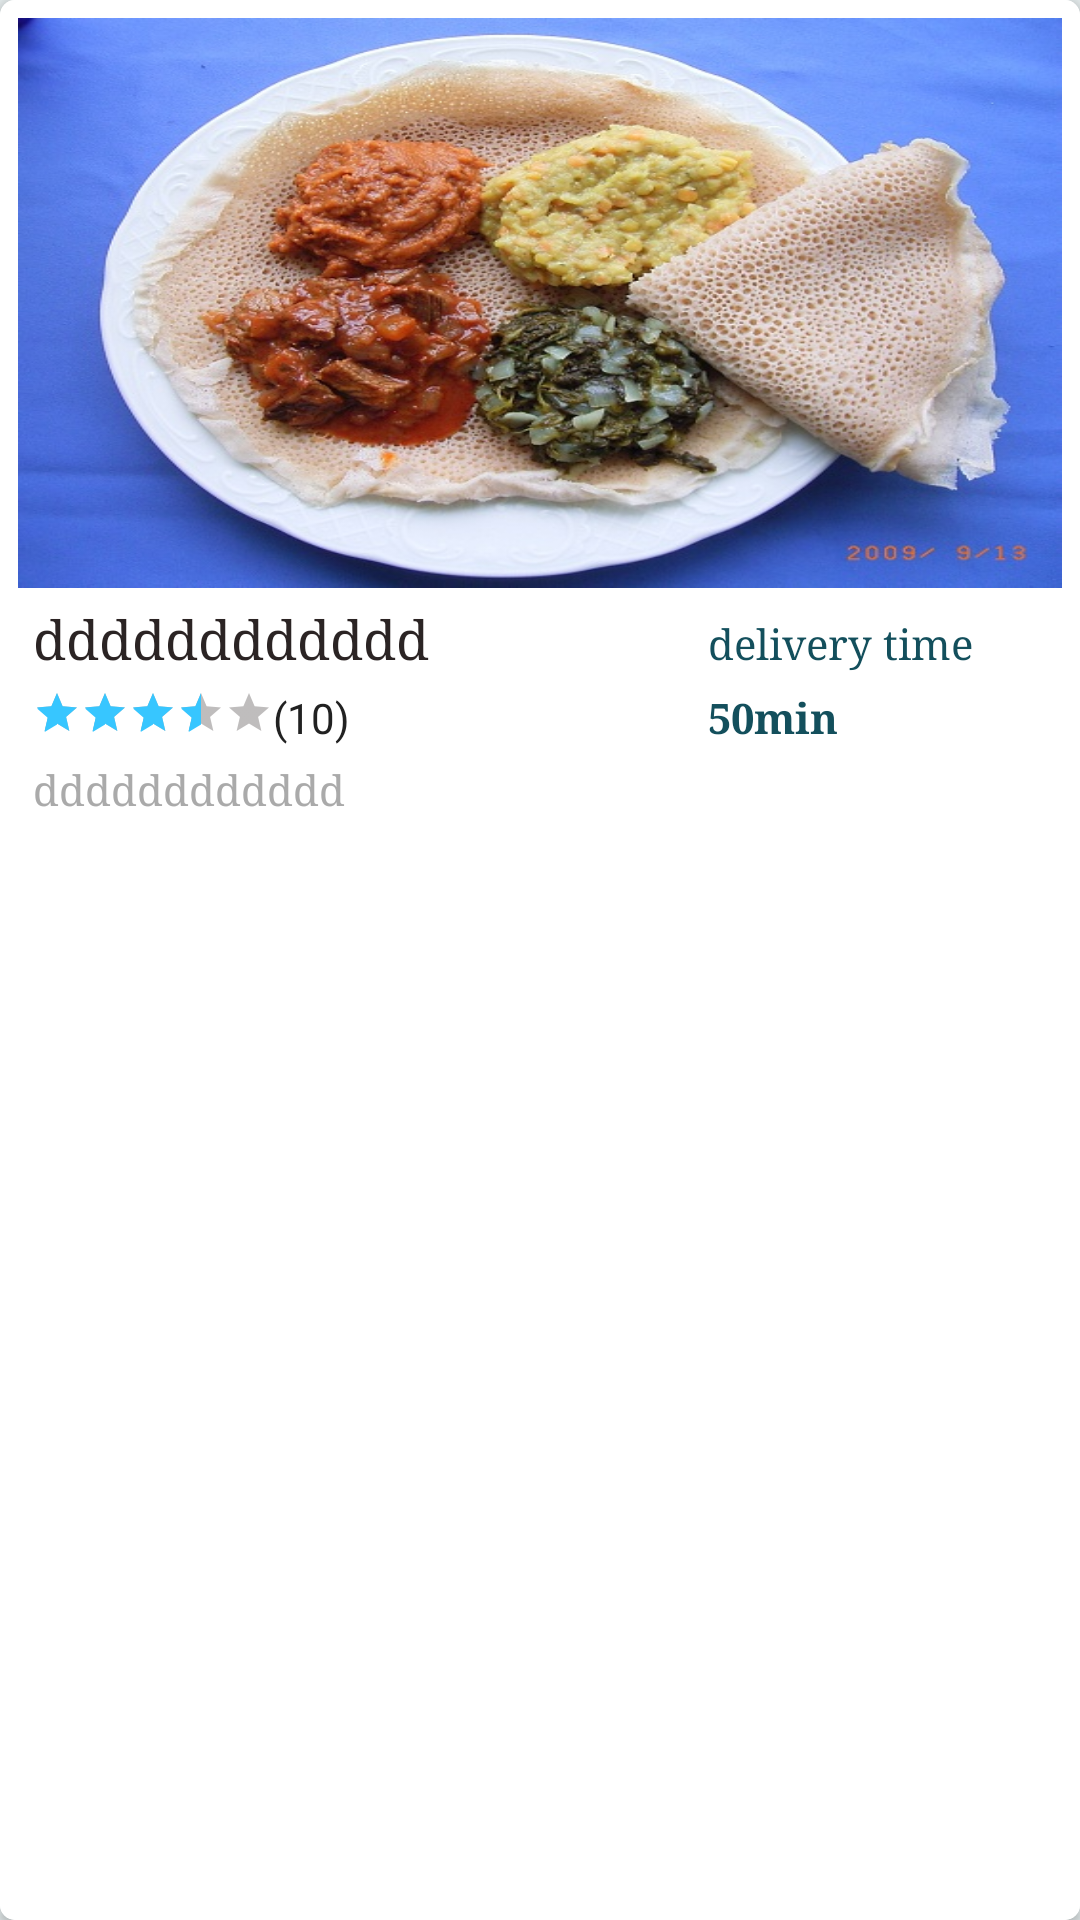

This screen was rendered from an Android layout file. Write that file and the resources it references.
<!-- AndroidManifest.xml: application theme AppTheme -->
<!-- res/layout/recycler_item_restorants.xml -->
<?xml version="1.0" encoding="utf-8"?>
<android.support.v7.widget.CardView xmlns:android="http://schemas.android.com/apk/res/android"
    xmlns:card_view="http://schemas.android.com/apk/res-auto"
    layout_height="250dp"
    android:layout_width="match_parent"
    android:layout_height="280dp"
    android:padding="5dp"
    card_view:cardCornerRadius="5dp"
    android:elevation="8dp"
    android:layout_marginLeft="12dp"
    android:layout_marginRight="12dp"
    android:layout_marginTop="10dp"
    android:id="@+id/rv_contener_card_view"
    android:transitionName="rv_contener_card_view"
    >


    <LinearLayout
        android:id="@+id/rv_item_rl"
        android:layout_width="match_parent"
        android:layout_height="match_parent"
        android:orientation="vertical"
        android:padding="6dp"
        android:background="@color/bg">

        <ImageView
            android:id="@+id/rv_item_image"
            android:layout_width="match_parent"
            android:layout_height="190dp"
            android:scaleType="fitXY"
            android:src="@drawable/ayinet"
            android:transitionName="image"/>

        <GridLayout
            android:layout_below="@+id/rv_item_image"
            android:layout_width="match_parent"
            android:layout_height="wrap_content"
            android:columnCount="3">

            <TextView
                android:id="@+id/rv_item_name"
                android:layout_width="230dp"
                android:layout_height="wrap_content"
                android:textSize="18dp"
                android:layout_below="@+id/rv_item_image"
                android:fontFamily="serif"
                android:padding="5dp"
                android:layout_row="0"
                android:layout_column="0"
                android:textColor="@color/black_text"
                android:text="dddddddddddd"
                android:transitionName="resturant_name"/>
           <LinearLayout
               android:layout_width="wrap_content"
               android:layout_height="wrap_content"
               android:layout_column="0"
               android:isIndicator="false"
               android:layout_marginLeft="5dp"
               android:layout_row="1"
               android:transitionName="rating_bar">
            <RatingBar
                android:id="@+id/rv_item_rating"
                android:layout_width="wrap_content"
                android:layout_height="wrap_content"
                android:rating="3.5"
                android:stepSize="0.5"
                android:numStars="5"
                android:theme="@style/RatingBar"
                style="@style/Base.Widget.AppCompat.RatingBar.Small"
                />
               <TextView
                   android:id="@+id/rv_item_rating_number_tv"
                   android:layout_width="wrap_content"
                   android:layout_height="wrap_content"
                   android:text="(10)"
                   android:textColor="@color/black_text_primary"/>
           </LinearLayout>
            <TextView
                android:id="@+id/rv_item_title"
                android:layout_width="230dp"
                android:layout_height="30dp"
                android:layout_below="@+id/rv_item_name"
                android:fontFamily="serif"
                android:padding="5dp"
                android:layout_row="2"
                android:layout_column="0"
                android:text="dddddddddddd"
                android:transitionName="title"/>


            <TextView
                android:layout_width="107dp"
                android:layout_height="wrap_content"
                android:layout_column="1"
                android:layout_row="0"
                android:elevation="10dp"
                android:fontFamily="serif"
                android:text="delivery time"
                android:textColor="@color/colorPrimary"
                android:transitionName="delivery_time_title"/>

            <TextView
                android:id="@+id/rv_item_dlv_Time"
                android:layout_width="100dp"
                android:layout_height="wrap_content"
                android:layout_column="1"
                android:layout_row="1"
                android:elevation="26dp"
                android:fontFamily="serif"
                android:text="50min"
                android:layout_rowSpan="2"
                android:textColor="@color/colorPrimary"
                android:textStyle="bold"
                android:transitionName="d_time"/>


        </GridLayout>

    </LinearLayout>

    <TextView
        android:id="@+id/rv_item_open_cloth"
        android:layout_width="wrap_content"
        android:layout_height="wrap_content"
        android:layout_gravity="top|right"
        android:layout_marginRight="15dp"
        android:layout_marginTop="15dp"
        android:background="@drawable/border_for_open"
        android:fontFamily="cursive"
        android:freezesText="true"
        android:padding="6dp"
        android:singleLine="false"
        android:text="Open now"
        android:textColor="@color/black"
        android:textSize="22dp"
        android:textStyle="bold"
        android:visibility="gone"/>
</android.support.v7.widget.CardView>
<!-- resources referenced by this layout -->
<resources>
  <color name="bg">#ffffff</color>
  <color name="black">#ff000000</color>
  <color name="black_text">#FF2B2424</color>
  <color name="black_text_primary">#212121</color>
  <color name="colorPrimary">#134f5c</color>
  <!-- drawable ayinet: jpg bitmap (drawable, 145703 bytes) -->
  <!-- drawable border_for_open (drawable) -->
  <?xml version="1.0" encoding="utf-8"?>
  <shape xmlns:android="http://schemas.android.com/apk/res/android"
      android:shape="rectangle">
      <stroke
          android:width="3dp"
          android:color="@color/red"
          />
      <solid
          android:color="@color/white"/>
  </shape>
  <style name="RatingBar" parent="Theme.AppCompat">
          <item name="colorControlNormal">@color/black_text</item>
          <item name="colorControlActivated">@color/colorAccent</item>
      </style>
  <style name="AppTheme" parent="Theme.AppCompat.Light.NoActionBar">
          
          <item name="colorPrimary">@color/colorPrimary</item>
          <item name="colorPrimaryDark">@color/colorPrimaryDark</item>
          <item name="colorAccent">@color/colorAccent</item>
          <item name="android:windowTranslucentStatus">true</item>
          <item name="android:statusBarColor">@android:color/transparent</item>
  
          <item name="android:textColor">@android:color/darker_gray</item>
          <item name="android:windowBackground">@color/window_bg</item>
          <item name="android:textColorPrimaryInverse">@color/primary_text_material_dark</item>
          <item name="drawerArrowStyle">@style/DrawerArrowStyle</item>
  
  
          <item name="android:textColorSecondary">@color/bg</item>
          <item name="android:actionMenuTextColor">@color/bg</item>
  
          <item name="android:activatedBackgroundIndicator">@drawable/drawer_list_selector</item>
  
      </style>
  <color name="red">#ffe74c3c</color>
  <color name="white">#fafafa</color>
  <color name="colorAccent">#37c6ff</color>
  <color name="colorPrimaryDark">#0e3f4a</color>
  <color name="window_bg">#e3eaeb</color>
  <color name="primary_text_material_dark">#f9f8f7</color>
  <style name="DrawerArrowStyle" parent="Widget.AppCompat.DrawerArrowToggle">
          <item name="color">@android:color/white</item>
      </style>
</resources>
